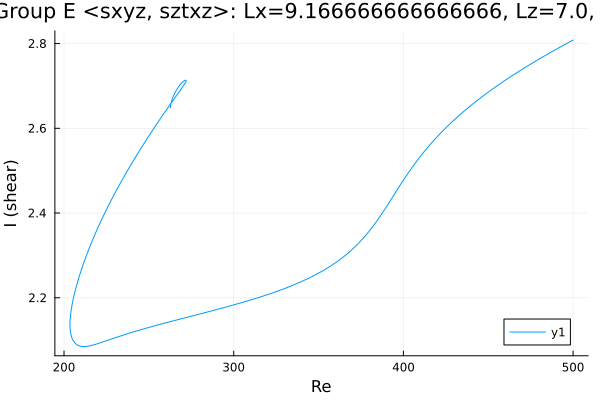

Source data for this figure (header and first rows):
Re, shear
262.7, 2.649
262.7, 2.649
262.7, 2.649
262.7, 2.649
262.7, 2.649
262.7, 2.649
262.7, 2.649
262.7, 2.65
262.7, 2.65
262.9, 2.657
263.6, 2.667
264.2, 2.673
265.6, 2.685
267, 2.695
268.4, 2.703
268.7, 2.704
269.7, 2.708
270.4, 2.711
270.8, 2.712
271.2, 2.713
271.4, 2.713
271.6, 2.714
271.7, 2.714
271.8, 2.714
271.8, 2.714
271.9, 2.713
271.9, 2.713
271.9, 2.713
271.9, 2.713
271.9, 2.713
271.9, 2.713
271.9, 2.713
271.9, 2.713
272, 2.713
272, 2.713
272, 2.713
272, 2.713
272, 2.713
272, 2.713
272, 2.713
272, 2.713
272, 2.713
272, 2.713
272, 2.713
272, 2.713
272, 2.713
272, 2.713
272, 2.713
272, 2.713
272, 2.713
272, 2.713
272, 2.713
272, 2.713
272, 2.713
272, 2.713
272, 2.713
272, 2.713
272, 2.712
272, 2.712
271.9, 2.712
... 325 more rows
